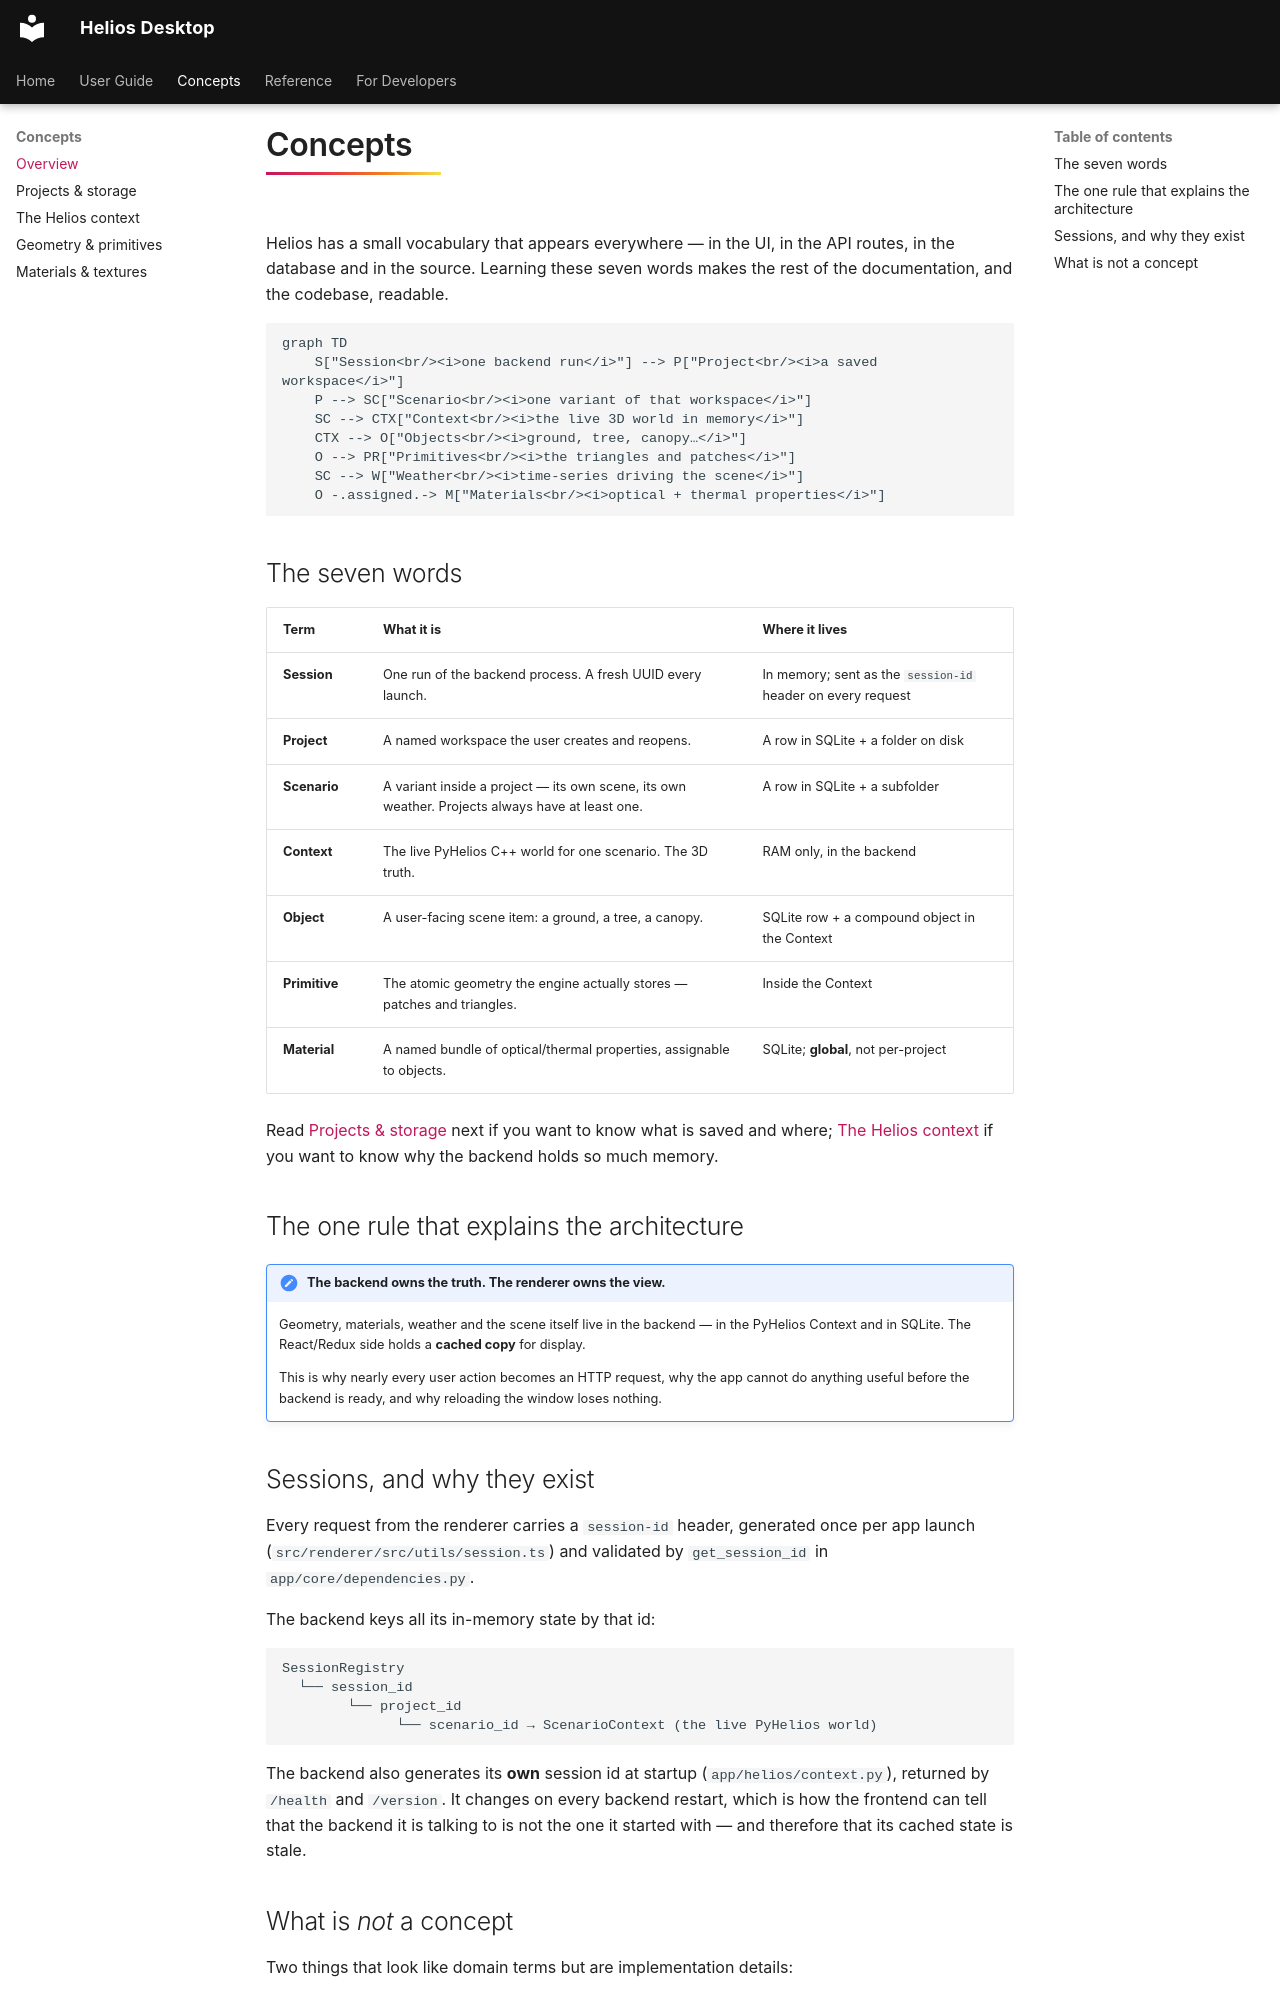

repository: vishal-singh-sarver/heliosdesktop · page: concepts/index.html · generator: mkdocs

# Concepts

Helios has a small vocabulary that appears everywhere — in the UI, in the API routes, in the
database and in the source. Learning these seven words makes the rest of the documentation, and
the codebase, readable.

```mermaid
graph TD
    S["Session<br/><i>one backend run</i>"] --> P["Project<br/><i>a saved workspace</i>"]
    P --> SC["Scenario<br/><i>one variant of that workspace</i>"]
    SC --> CTX["Context<br/><i>the live 3D world in memory</i>"]
    CTX --> O["Objects<br/><i>ground, tree, canopy…</i>"]
    O --> PR["Primitives<br/><i>the triangles and patches</i>"]
    SC --> W["Weather<br/><i>time-series driving the scene</i>"]
    O -.assigned.-> M["Materials<br/><i>optical + thermal properties</i>"]
```

## The seven words

| Term | What it is | Where it lives |
|---|---|---|
| **Session** | One run of the backend process. A fresh UUID every launch. | In memory; sent as the `session-id` header on every request |
| **Project** | A named workspace the user creates and reopens. | A row in SQLite + a folder on disk |
| **Scenario** | A variant inside a project — its own scene, its own weather. Projects always have at least one. | A row in SQLite + a subfolder |
| **Context** | The live PyHelios C++ world for one scenario. The 3D truth. | RAM only, in the backend |
| **Object** | A user-facing scene item: a ground, a tree, a canopy. | SQLite row + a compound object in the Context |
| **Primitive** | The atomic geometry the engine actually stores — patches and triangles. | Inside the Context |
| **Material** | A named bundle of optical/thermal properties, assignable to objects. | SQLite; **global**, not per-project |

Read [Projects & storage](projects.md) next if you want to know what is saved and where;
[The Helios context](context.md) if you want to know why the backend holds so much memory.

## The one rule that explains the architecture

!!! important "The backend owns the truth. The renderer owns the view."

    Geometry, materials, weather and the scene itself live in the backend — in the PyHelios
    Context and in SQLite. The React/Redux side holds a **cached copy** for display.

    This is why nearly every user action becomes an HTTP request, why the app cannot do anything
    useful before the backend is ready, and why reloading the window loses nothing.

## Sessions, and why they exist

Every request from the renderer carries a `session-id` header, generated once per app launch
(`src/renderer/src/utils/session.ts`) and validated by `get_session_id` in
`app/core/dependencies.py`.

The backend keys all its in-memory state by that id:

```
SessionRegistry
  └── session_id
        └── project_id
              └── scenario_id → ScenarioContext (the live PyHelios world)
```

The backend also generates its **own** session id at startup
(`app/helios/context.py`), returned by `/health` and `/version`. It changes on every backend
restart, which is how the frontend can tell that the backend it is talking to is not the one it
started with — and therefore that its cached state is stale.
